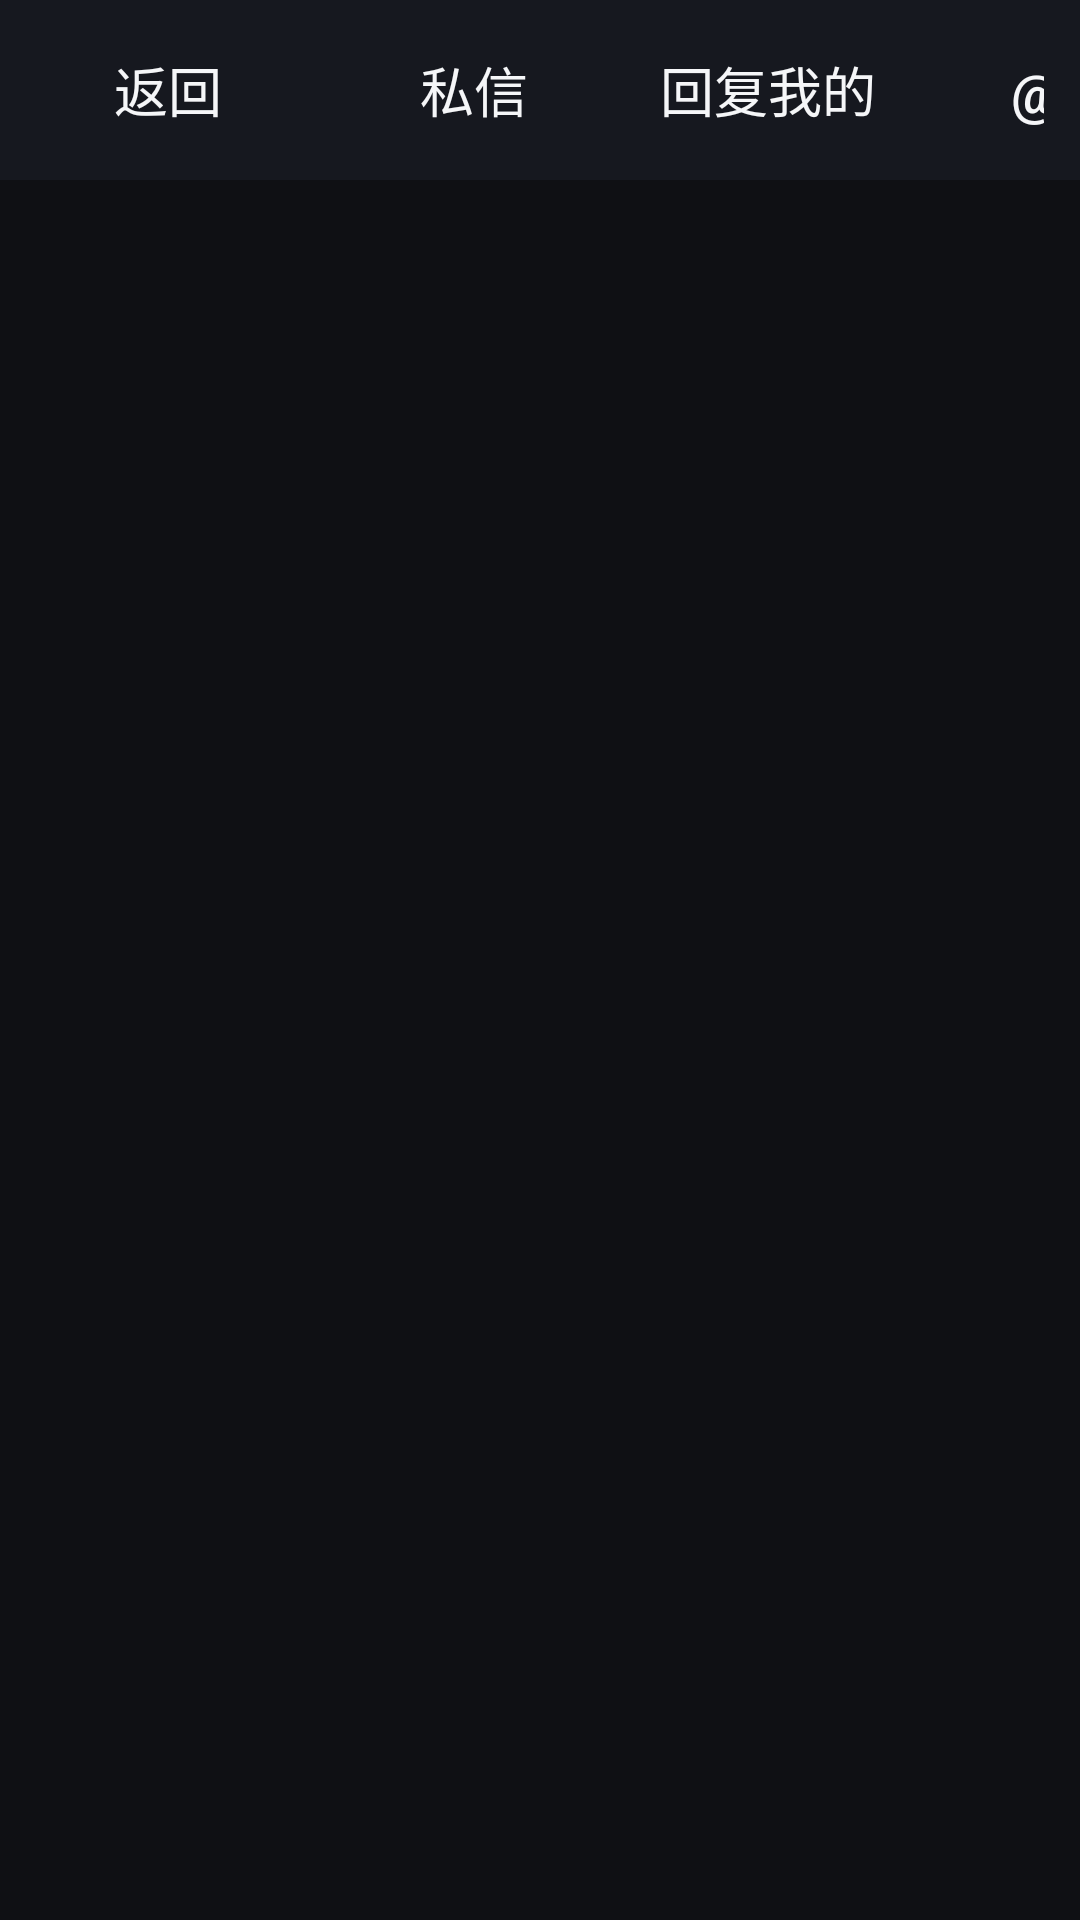

Here is an Android app screen rendered from its layout file. Give the layout XML and the strings, colors and styles it references.
<!-- AndroidManifest.xml: application theme Theme.Yzb -->
<!-- res/layout/activity_message.xml -->
<?xml version="1.0" encoding="utf-8"?>
<LinearLayout xmlns:android="http://schemas.android.com/apk/res/android"
    android:layout_width="match_parent"
    android:layout_height="match_parent"
    android:orientation="vertical"
    android:background="@color/bg_dark"
    android:focusable="true"
    android:focusableInTouchMode="true">

    <LinearLayout
        android:layout_width="match_parent"
        android:layout_height="60dp"
        android:orientation="horizontal"
        android:gravity="center_vertical"
        android:paddingStart="12dp"
        android:paddingEnd="12dp"
        android:background="@color/bg_panel">

        <Button
            android:id="@+id/btnBack"
            style="@style/YzbButton"
            android:text="返回" android:layout_width="wrap_content" android:layout_height="46dp"/>

        <TextView
            android:id="@+id/tvMsgTitle"
            android:layout_width="0dp"
            android:layout_height="wrap_content"
            android:layout_weight="1"
            android:layout_marginStart="14dp"
            android:text="消息中心"
            android:textColor="@color/text_primary"
            android:textSize="20sp"
            android:textStyle="bold" />

        <Button
            android:id="@+id/btnTabSession"
            style="@style/YzbButton"
            android:text="私信" android:layout_width="wrap_content" android:layout_height="46dp"/>

        <Button
            android:id="@+id/btnTabReply"
            style="@style/YzbButton"
            android:text="回复我的" android:layout_width="wrap_content" android:layout_height="46dp"/>

        <Button
            android:id="@+id/btnTabAt"
            style="@style/YzbButton"
            android:text="@我" android:layout_width="wrap_content" android:layout_height="46dp"/>

        <Button
            android:id="@+id/btnTabLike"
            style="@style/YzbButton"
            android:text="收到的赞" android:layout_width="wrap_content" android:layout_height="46dp"/>

    </LinearLayout>

    <FrameLayout
        android:layout_width="match_parent"
        android:layout_height="0dp"
        android:layout_weight="1">

        <androidx.recyclerview.widget.RecyclerView
            android:id="@+id/rvMessage"
            android:layout_width="match_parent"
            android:layout_height="match_parent"
            android:paddingStart="12dp"
            android:paddingEnd="12dp"
            android:paddingTop="6dp"
            android:clipToPadding="false" />

        <ProgressBar
            android:id="@+id/pbMsg"
            android:layout_width="wrap_content"
            android:layout_height="wrap_content"
            android:layout_gravity="center"
            android:visibility="gone" />

        <TextView
            android:id="@+id/tvMsgEmpty"
            android:layout_width="wrap_content"
            android:layout_height="wrap_content"
            android:layout_gravity="center"
            android:textColor="@color/text_secondary"
            android:textSize="16sp"
            android:visibility="gone" />

    </FrameLayout>

</LinearLayout>
<!-- resources referenced by this layout -->
<resources>
  <color name="bg_dark">#0F1014</color>
  <color name="bg_panel">#16181F</color>
  <color name="text_primary">#F5F6F8</color>
  <color name="text_secondary">#A8ACB8</color>
  <style name="YzbButton" parent="Widget.AppCompat.Button.Borderless">
          <item name="android:layout_width">wrap_content</item>
          <item name="android:layout_height">46dp</item>
          <item name="android:textSize">18sp</item>
          <item name="android:textColor">@color/text_primary</item>
          <item name="android:background">@drawable/btn_bg</item>
          <item name="android:paddingStart">18dp</item>
          <item name="android:paddingEnd">18dp</item>
          <item name="android:focusable">true</item>
      </style>
  <style name="Theme.Yzb" parent="Theme.AppCompat.NoActionBar">
          <item name="android:windowBackground">@color/bg_dark</item>
          <item name="android:textColor">@color/text_primary</item>
          <item name="colorAccent">@color/accent</item>
          <item name="android:windowContentTransitions">false</item>
      </style>
  <!-- drawable btn_bg (drawable) -->
  <?xml version="1.0" encoding="utf-8"?>
  <selector xmlns:android="http://schemas.android.com/apk/res/android">
      <item android:state_focused="true">
          <shape android:shape="rectangle">
              <solid android:color="#33FB7299" />
              <corners android:radius="10dp" />
              <stroke android:width="2dp" android:color="@color/accent" />
          </shape>
      </item>
      <item android:state_pressed="true">
          <shape android:shape="rectangle">
              <solid android:color="#33FB7299" />
              <corners android:radius="10dp" />
          </shape>
      </item>
      <item>
          <shape android:shape="rectangle">
              <solid android:color="#00000000" />
              <corners android:radius="10dp" />
          </shape>
      </item>
  </selector>
  <color name="accent">#FB7299</color>
</resources>
